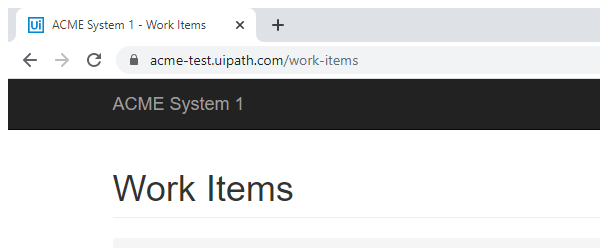
Task: GenerateYearlyReport_PerformerBot
Workflow: System1_NavigateToDashboard

Step 1: Attach Browser Chrome.exe System1 in window 'ACME System 1*' (chrome.exe)

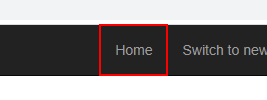
Step 2: click on the link 'Home' in window '*ACME System 1 - Work Items*' (chrome.exe)
